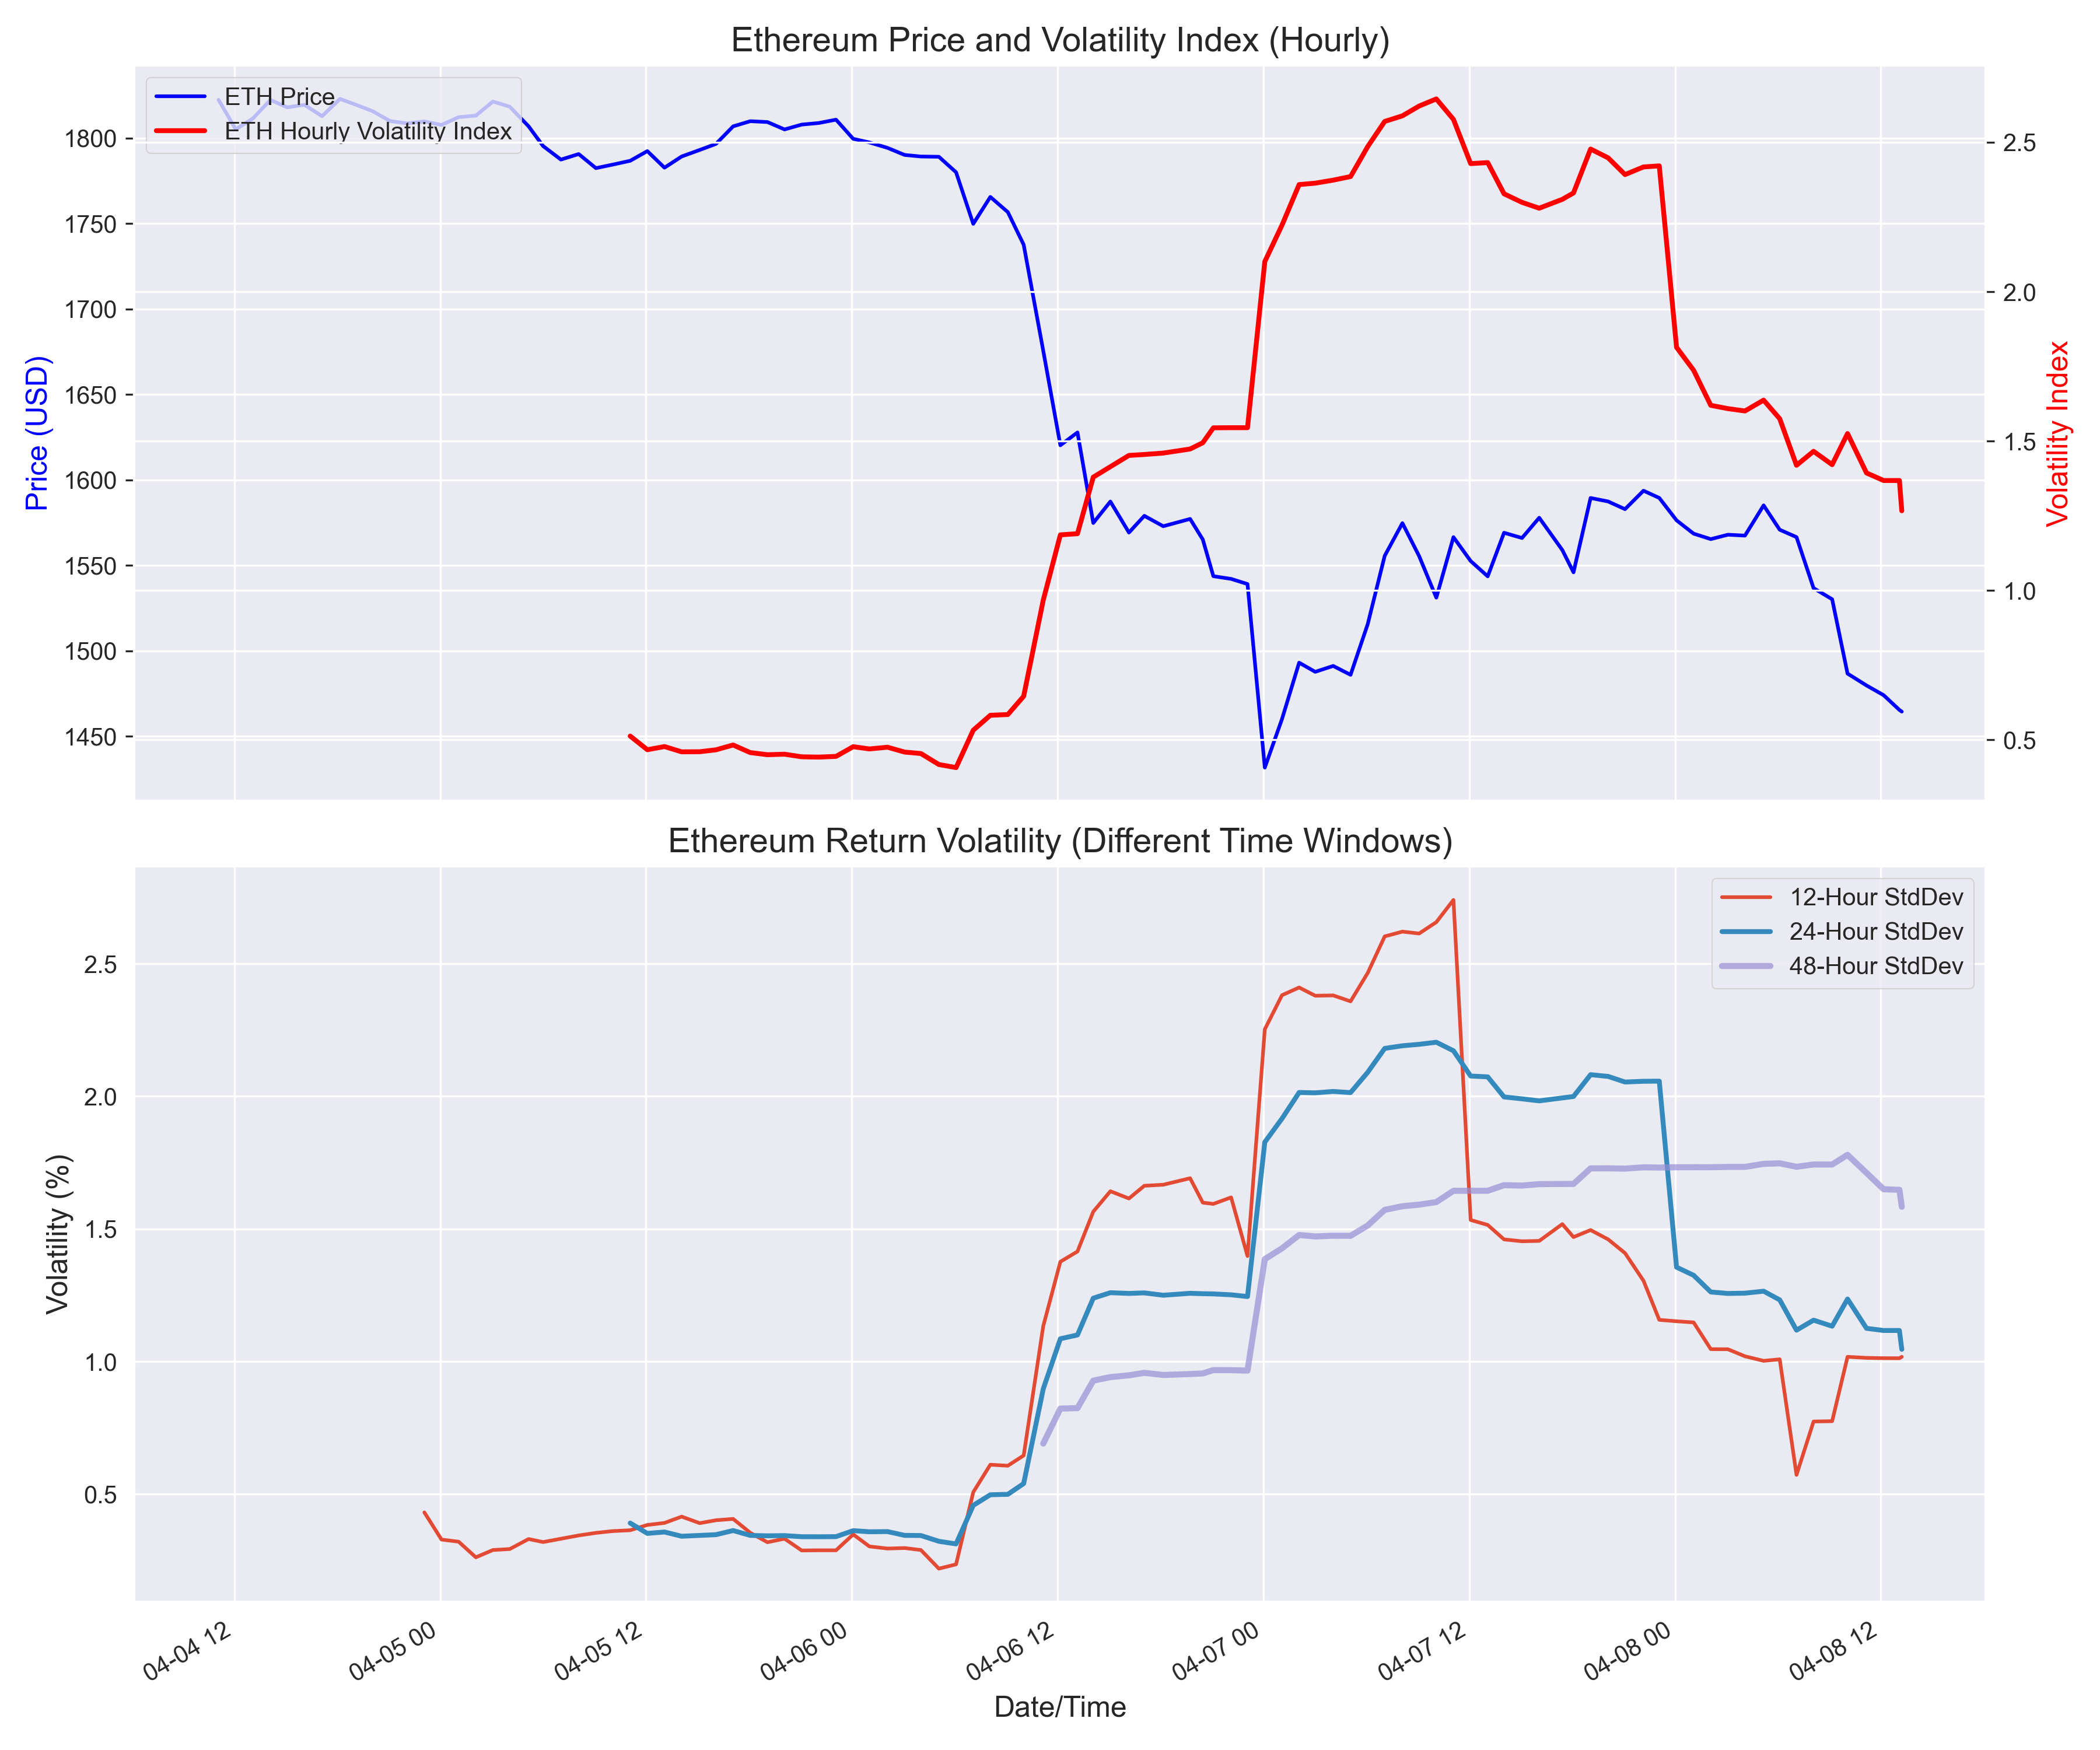

The file beside this chart, header and first rows:
timestamp, price, percent_change_24h, volatility, log_return, volatility_12h, volatility_24h, volatility_48h, avg_abs_change_12h, avg_abs_change_24h, eth_volatility_index_hourly
2025-04-04 11:04:37, 1822, 1.41, 1.41, , , , , , , 
2025-04-04 12:04:51, 1805, -0.95, 0.95, -0.009529, , , , , , 
2025-04-04 13:04:41, 1812, 0.35, 0.35, 0.003508, , , , , , 
2025-04-04 14:06:14, 1822, 0.6, 0.6, 0.005986, , , , , , 
2025-04-04 15:04:52, 1818, -0.24, 0.24, -0.002383, , , , , , 
2025-04-04 16:04:46, 1820, 0.08, 0.08, 0.0008091, , , , , , 
2025-04-04 17:06:41, 1813, -0.37, 0.37, -0.00366, , , , , , 
2025-04-04 18:09:36, 1823, 0.56, 0.56, 0.005557, , , , , , 
2025-04-04 19:04:50, 1820, -0.18, 0.18, -0.001851, , , , , , 
2025-04-04 20:02:51, 1816, -0.21, 0.21, -0.002054, , , , , , 
2025-04-04 21:04:55, 1810, -0.32, 0.32, -0.00324, , , , , , 
2025-04-04 22:04:44, 1809, -0.07, 0.07, -0.0007317, , , , 0.445, , 
2025-04-04 23:04:43, 1810, 0.06, 0.06, 0.0006288, 0.4313, , , 0.3325, , 
2025-04-05 00:04:46, 1808, -0.11, 0.11, -0.00114, 0.3288, , , 0.2625, , 
2025-04-05 01:04:42, 1812, 0.25, 0.25, 0.002523, 0.3207, , , 0.2542, , 
2025-04-05 02:04:48, 1813, 0.05, 0.05, 0.0004859, 0.2619, , , 0.2083, , 
2025-04-05 03:04:32, 1821, 0.45, 0.45, 0.004533, 0.2895, , , 0.2258, , 
2025-04-05 04:03:26, 1818, -0.16, 0.16, -0.001649, 0.2931, , , 0.2325, , 
2025-04-05 05:09:22, 1807, -0.63, 0.63, -0.00634, 0.3309, , , 0.2542, , 
2025-04-05 06:00:09, 1795, -0.64, 0.64, -0.006416, 0.3194, , , 0.2608, , 
2025-04-05 07:02:24, 1787, -0.44, 0.44, -0.00441, 0.3319, , , 0.2825, , 
2025-04-05 08:04:40, 1791, 0.18, 0.18, 0.001808, 0.3444, , , 0.28, , 
2025-04-05 09:04:51, 1782, -0.46, 0.46, -0.00461, 0.354, , , 0.2917, , 
2025-04-05 10:02:31, 1784, 0.11, 0.11, 0.00113, 0.3607, , , 0.295, 0.37, 
2025-04-05 11:04:45, 1787, 0.13, 0.13, 0.001278, 0.364, 0.3911, , 0.3008, 0.3167, 0.5122
2025-04-05 12:04:44, 1792, 0.32, 0.32, 0.003167, 0.3839, 0.3521, , 0.3183, 0.2904, 0.4665
2025-04-05 13:04:43, 1783, -0.54, 0.54, -0.005428, 0.3916, 0.3574, , 0.3425, 0.2983, 0.477
2025-04-05 14:04:47, 1789, 0.37, 0.37, 0.003665, 0.4153, 0.3414, , 0.3692, 0.2888, 0.4594
2025-04-05 15:07:54, 1793, 0.21, 0.21, 0.002134, 0.3908, 0.3445, , 0.3492, 0.2875, 0.4597
2025-04-05 16:04:48, 1797, 0.2, 0.2, 0.001971, 0.4017, 0.3473, , 0.3525, 0.2925, 0.4662
2025-04-05 17:04:52, 1807, 0.57, 0.57, 0.005703, 0.4067, 0.3628, , 0.3475, 0.3008, 0.4823
2025-04-05 18:04:50, 1810, 0.17, 0.17, 0.001668, 0.3543, 0.3445, , 0.3083, 0.2846, 0.4568
2025-04-05 19:04:55, 1809, -0.03, 0.03, -0.0002735, 0.3187, 0.3429, , 0.2742, 0.2783, 0.4498
2025-04-05 20:04:43, 1805, -0.24, 0.24, -0.002394, 0.3321, 0.3438, , 0.2792, 0.2796, 0.4515
2025-04-05 21:04:48, 1808, 0.16, 0.16, 0.001572, 0.2877, 0.3396, , 0.2542, 0.2729, 0.4427
2025-04-05 22:04:46, 1809, 0.05, 0.05, 0.000513, 0.2884, 0.3395, , 0.2492, 0.2721, 0.4418
2025-04-05 23:04:53, 1811, 0.11, 0.11, 0.001075, 0.2884, 0.3399, , 0.2475, 0.2742, 0.4441
2025-04-06 00:04:52, 1800, -0.62, 0.62, -0.006199, 0.3483, 0.3624, , 0.2725, 0.2954, 0.4766
2025-04-06 01:01:27, 1798, -0.12, 0.12, -0.001178, 0.303, 0.3582, , 0.2375, 0.29, 0.4691
2025-04-06 02:04:57, 1794, -0.18, 0.18, -0.001774, 0.295, 0.3589, , 0.2217, 0.2954, 0.4749
2025-04-06 03:04:52, 1790, -0.23, 0.23, -0.002311, 0.2969, 0.3446, , 0.2233, 0.2863, 0.4586
2025-04-06 04:01:45, 1789, -0.05, 0.05, -0.0005094, 0.2895, 0.3441, , 0.2108, 0.2817, 0.4537
2025-04-06 05:04:36, 1789, -0.01, 0.01, -8.738745109423902e-05, 0.2193, 0.3223, , 0.1642, 0.2558, 0.417
2025-04-06 06:04:45, 1780, -0.51, 0.51, -0.005073, 0.2354, 0.3124, , 0.1925, 0.2504, 0.4066
2025-04-06 07:04:53, 1750, -1.7, 1.7, -0.01711, 0.5075, 0.4578, , 0.3317, 0.3029, 0.5318
2025-04-06 08:04:38, 1766, 0.9, 0.9, 0.00897, 0.6111, 0.4978, , 0.3867, 0.3329, 0.5818
2025-04-06 09:05:54, 1757, -0.5, 0.5, -0.005053, 0.6073, 0.4994, , 0.415, 0.3346, 0.5843
2025-04-06 10:01:16, 1738, -1.09, 1.09, -0.01091, 0.6459, 0.54, , 0.5017, 0.3754, 0.6454
2025-04-06 11:09:47, 1676, -3.57, 3.57, -0.03639, 1.134, 0.897, 0.6909, 0.79, 0.5187, 0.9673
2025-04-06 12:09:38, 1620, -3.3, 3.3, -0.03353, 1.376, 1.086, 0.8227, 1.013, 0.6429, 1.186
2025-04-06 13:09:29, 1628, 0.46, 0.46, 0.004618, 1.415, 1.1, 0.8245, 1.042, 0.6396, 1.19
2025-04-06 14:04:45, 1575, -3.25, 3.25, -0.03308, 1.565, 1.239, 0.928, 1.298, 0.7596, 1.379
2025-04-06 15:04:35, 1587, 0.8, 0.8, 0.007938, 1.642, 1.26, 0.9414, 1.345, 0.7842, 1.414
2025-04-06 16:09:34, 1569, -1.14, 1.14, -0.0115, 1.615, 1.257, 0.9481, 1.436, 0.8233, 1.452
2025-04-06 17:03:21, 1579, 0.62, 0.62, 0.006217, 1.663, 1.259, 0.9575, 1.487, 0.8254, 1.455
2025-04-06 18:09:36, 1573, -0.39, 0.39, -0.003859, 1.667, 1.25, 0.9494, 1.477, 0.8346, 1.46
2025-04-06 19:43:31, 1577, 0.27, 0.27, 0.00271, 1.691, 1.257, 0.9529, 1.357, 0.8446, 1.473
2025-04-06 20:27:54, 1565, -0.76, 0.76, -0.00766, 1.599, 1.256, 0.9552, 1.346, 0.8662, 1.494
2025-04-06 21:04:50, 1544, -1.37, 1.37, -0.01381, 1.594, 1.255, 0.9677, 1.418, 0.9167, 1.544
2025-04-06 22:06:57, 1542, -0.1, 0.1, -0.001023, 1.619, 1.252, 0.9675, 1.336, 0.9188, 1.545
... 40 more rows
